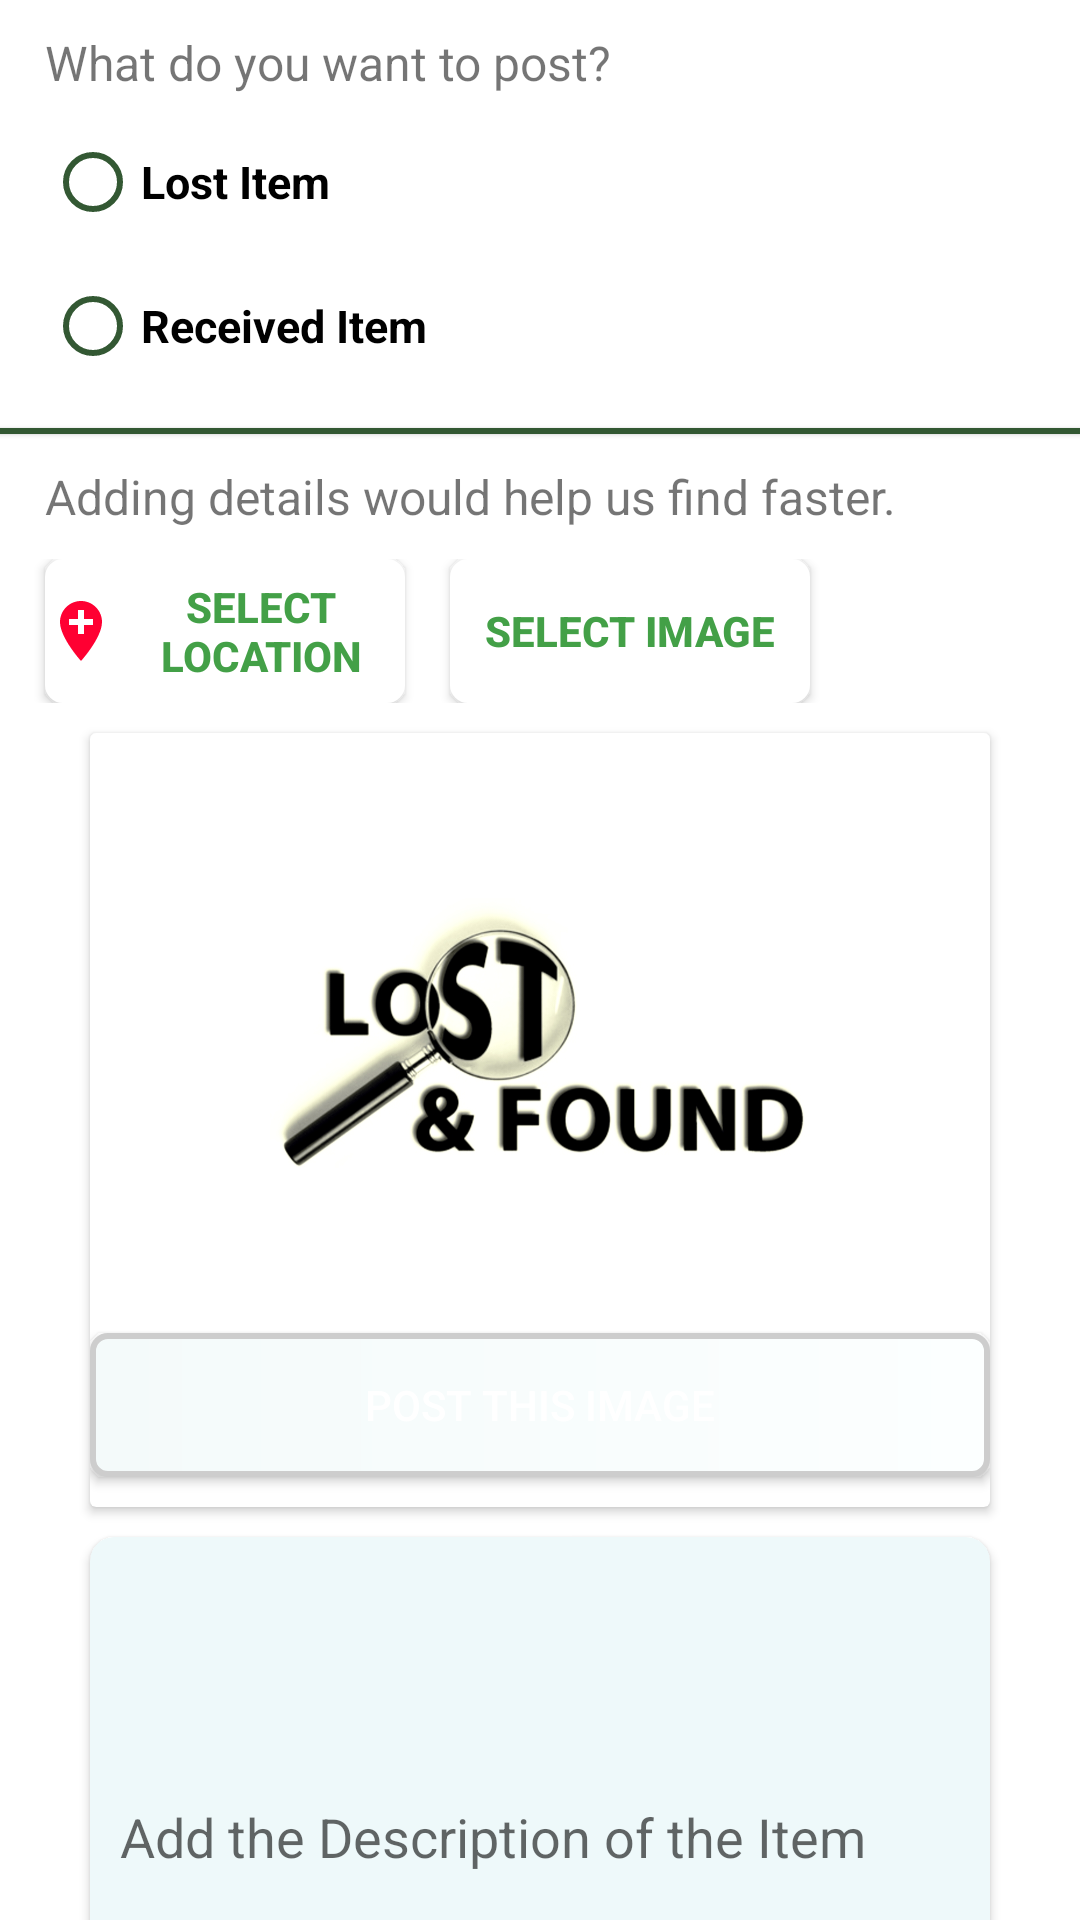

Produce the Android XML layout that renders to this screen, including the resource entries it uses.
<!-- AndroidManifest.xml: application theme AppTheme -->
<!-- res/layout/home_fragment.xml -->
<?xml version="1.0" encoding="utf-8"?>
<androidx.core.widget.NestedScrollView xmlns:android="http://schemas.android.com/apk/res/android"
    xmlns:app="http://schemas.android.com/apk/res-auto"
    xmlns:tools="http://schemas.android.com/tools"
    android:layout_width="match_parent"
    android:layout_height="wrap_content">

    <LinearLayout
        android:layout_width="match_parent"
        android:layout_height="wrap_content"
        android:orientation="vertical">

        <TextView
            android:layout_marginTop="10dp"
            android:layout_width="match_parent"
            android:layout_height="wrap_content"
            android:id="@+id/textView1"
            android:layout_marginStart="15dp"
            android:text="What do you want to post?"
            android:textSize="16dp"/>

        <RadioGroup
            android:layout_marginStart="15dp"
            android:layout_marginTop="5dp"
            android:id="@+id/radio_id"
            android:layout_width="wrap_content"
            android:layout_height="wrap_content"
            android:layout_gravity="left"
            android:orientation="vertical"
            >

            <RadioButton
                android:id="@+id/loser_selection"
                android:layout_width="wrap_content"
                android:layout_height="wrap_content"
                android:buttonTint="@color/colorPrimaryDark"
                android:text="Lost Item"
                android:layout_marginRight="30dp"
                android:textSize="15sp"
                android:textStyle="bold" />

            <RadioButton
                android:id="@+id/founder_selection"
                android:layout_width="wrap_content"
                android:layout_height="wrap_content"
                android:buttonTint="@color/colorPrimaryDark"
                android:text="Received Item"
                android:textSize="15sp"
                android:textStyle="bold" />
        </RadioGroup>

        <View
            android:layout_marginTop="10dp"
            android:layout_width="match_parent"
            android:layout_height="2dp"
            android:background="@color/colorPrimaryDark"
            android:elevation="1dp"/>

        <TextView
            android:layout_width="match_parent"
            android:layout_height="wrap_content"
            android:text="Adding details would help us find faster."
            android:layout_marginTop="10dp"
            android:layout_marginStart="15dp"
            android:textSize="16dp"/>
        <LinearLayout
            android:layout_width="match_parent"
            android:layout_height="wrap_content"
            android:orientation="horizontal"
            android:layout_marginTop="10dp">
        <Button
            android:layout_marginStart="15dp"

            android:id="@+id/location_button"
            android:layout_width="120dp"
            android:drawableLeft="@drawable/ic_add_location_black_24dp"
            android:layout_height="wrap_content"
            android:layout_gravity="start"
            android:backgroundTint="#ffff"
            android:textColor="@color/colorPrimary"
            android:background="@drawable/custom_button"
            android:text="Select Location"
            android:textStyle="bold" />

            <Button
                android:layout_marginLeft="15dp"

                android:id="@+id/add_image_button"
                android:layout_width="120dp"
                android:layout_height="wrap_content"
                android:layout_gravity="start"
                android:backgroundTint="#ffff"
                android:textColor="@color/colorPrimary"
                android:background="@drawable/custom_button"
                android:text="Select Image"
                android:textStyle="bold" />
        </LinearLayout>

        <androidx.cardview.widget.CardView
            android:layout_width="match_parent"
            android:layout_height="wrap_content"
            android:layout_marginLeft="30dp"
            android:layout_marginTop="10dp"
            android:layout_marginRight="30dp"
            app:cardBackgroundColor="#fff"
            >

            <LinearLayout
                android:layout_width="match_parent"
                android:layout_height="wrap_content"
                android:orientation="vertical">



                <ImageView
                    android:id="@+id/image_view"
                    android:layout_width="wrap_content"
                    android:layout_height="200dp"
                    android:layout_below="@+id/radio_id"
                    android:layout_centerInParent="true"
                    android:padding="10dp"
                    android:src="@drawable/lostandfound"
                    />

                <Button
                    android:id="@+id/fab"
                    android:layout_width="match_parent"
                    android:layout_height="wrap_content"
                    android:layout_below="@+id/image_view"
                    android:layout_centerInParent="true"
                    android:layout_marginBottom="10dp"
                    android:background="@drawable/custom_button"
                    android:text="Post this Image" />
            </LinearLayout>
        </androidx.cardview.widget.CardView>




        <androidx.cardview.widget.CardView
            android:layout_width="match_parent"
            android:layout_height="wrap_content"
            android:layout_marginLeft="30dp"
            android:layout_marginTop="10dp"
            android:layout_marginRight="30dp"
            app:cardBackgroundColor="#EEF9FA"
            app:cardCornerRadius="8dp">

            <LinearLayout
                android:layout_width="match_parent"
                android:layout_height="wrap_content"
                android:orientation="vertical">



                <EditText
                    android:id="@+id/editDescription"
                    android:layout_width="wrap_content"
                    android:layout_height="200dp"
                    android:layout_centerInParent="true"
                    android:padding="10dp"
                    android:hint="Add the Description of the Item "
                    />

                <Button
                    android:id="@+id/addDecsriptionButton"
                    android:layout_width="match_parent"
                    android:layout_height="wrap_content"
                    android:layout_centerInParent="true"
                    android:layout_marginBottom="10dp"
                    android:background="@drawable/custom_button"
                    android:text="Post this Description" />
            </LinearLayout>
        </androidx.cardview.widget.CardView>


    </LinearLayout>
</androidx.core.widget.NestedScrollView>
<!-- resources referenced by this layout -->
<resources>
  <color name="colorPrimary">#43A047</color>
  <color name="colorPrimaryDark">#335833</color>
  <!-- drawable custom_button (drawable) -->
  <?xml version="1.0" encoding="utf-8"?>
  <shape xmlns:android="http://schemas.android.com/apk/res/android" android:shape="rectangle">
      
      <gradient android:startColor="#F4FAFA"
          android:endColor="#FCFFFF"   android:type="linear"/>
      <stroke
          android:width="2dp"
          android:color="#cdcdcd" />
      <corners android:radius="5dp"/>
  </shape>
  <!-- drawable ic_add_location_black_24dp (drawable) -->
  <vector android:height="24dp" android:tint="#FF0032"
      android:viewportHeight="24.0" android:viewportWidth="24.0"
      android:width="24dp" xmlns:android="http://schemas.android.com/apk/res/android">
      <path android:fillColor="#FF000000" android:pathData="M12,2C8.14,2 5,5.14 5,9c0,5.25 7,13 7,13s7,-7.75 7,-13c0,-3.86 -3.14,-7 -7,-7zM16,10h-3v3h-2v-3L8,10L8,8h3L11,5h2v3h3v2z"/>
  </vector>
  <!-- drawable lostandfound: jpeg bitmap (drawable, 129288 bytes) -->
  <style name="AppTheme" parent="Theme.MaterialComponents.Light">
          
          <item name="colorPrimary">@color/colorPrimary</item>
          <item name="colorPrimaryDark">@color/colorPrimaryDark</item>
          <item name="colorAccent">@color/colorAccent</item>
          <item name="android:textColorPrimary">@color/textColorPrimary</item>
      </style>
  <color name="colorAccent">#D81B60</color>
  <color name="textColorPrimary">#fff</color>
</resources>
